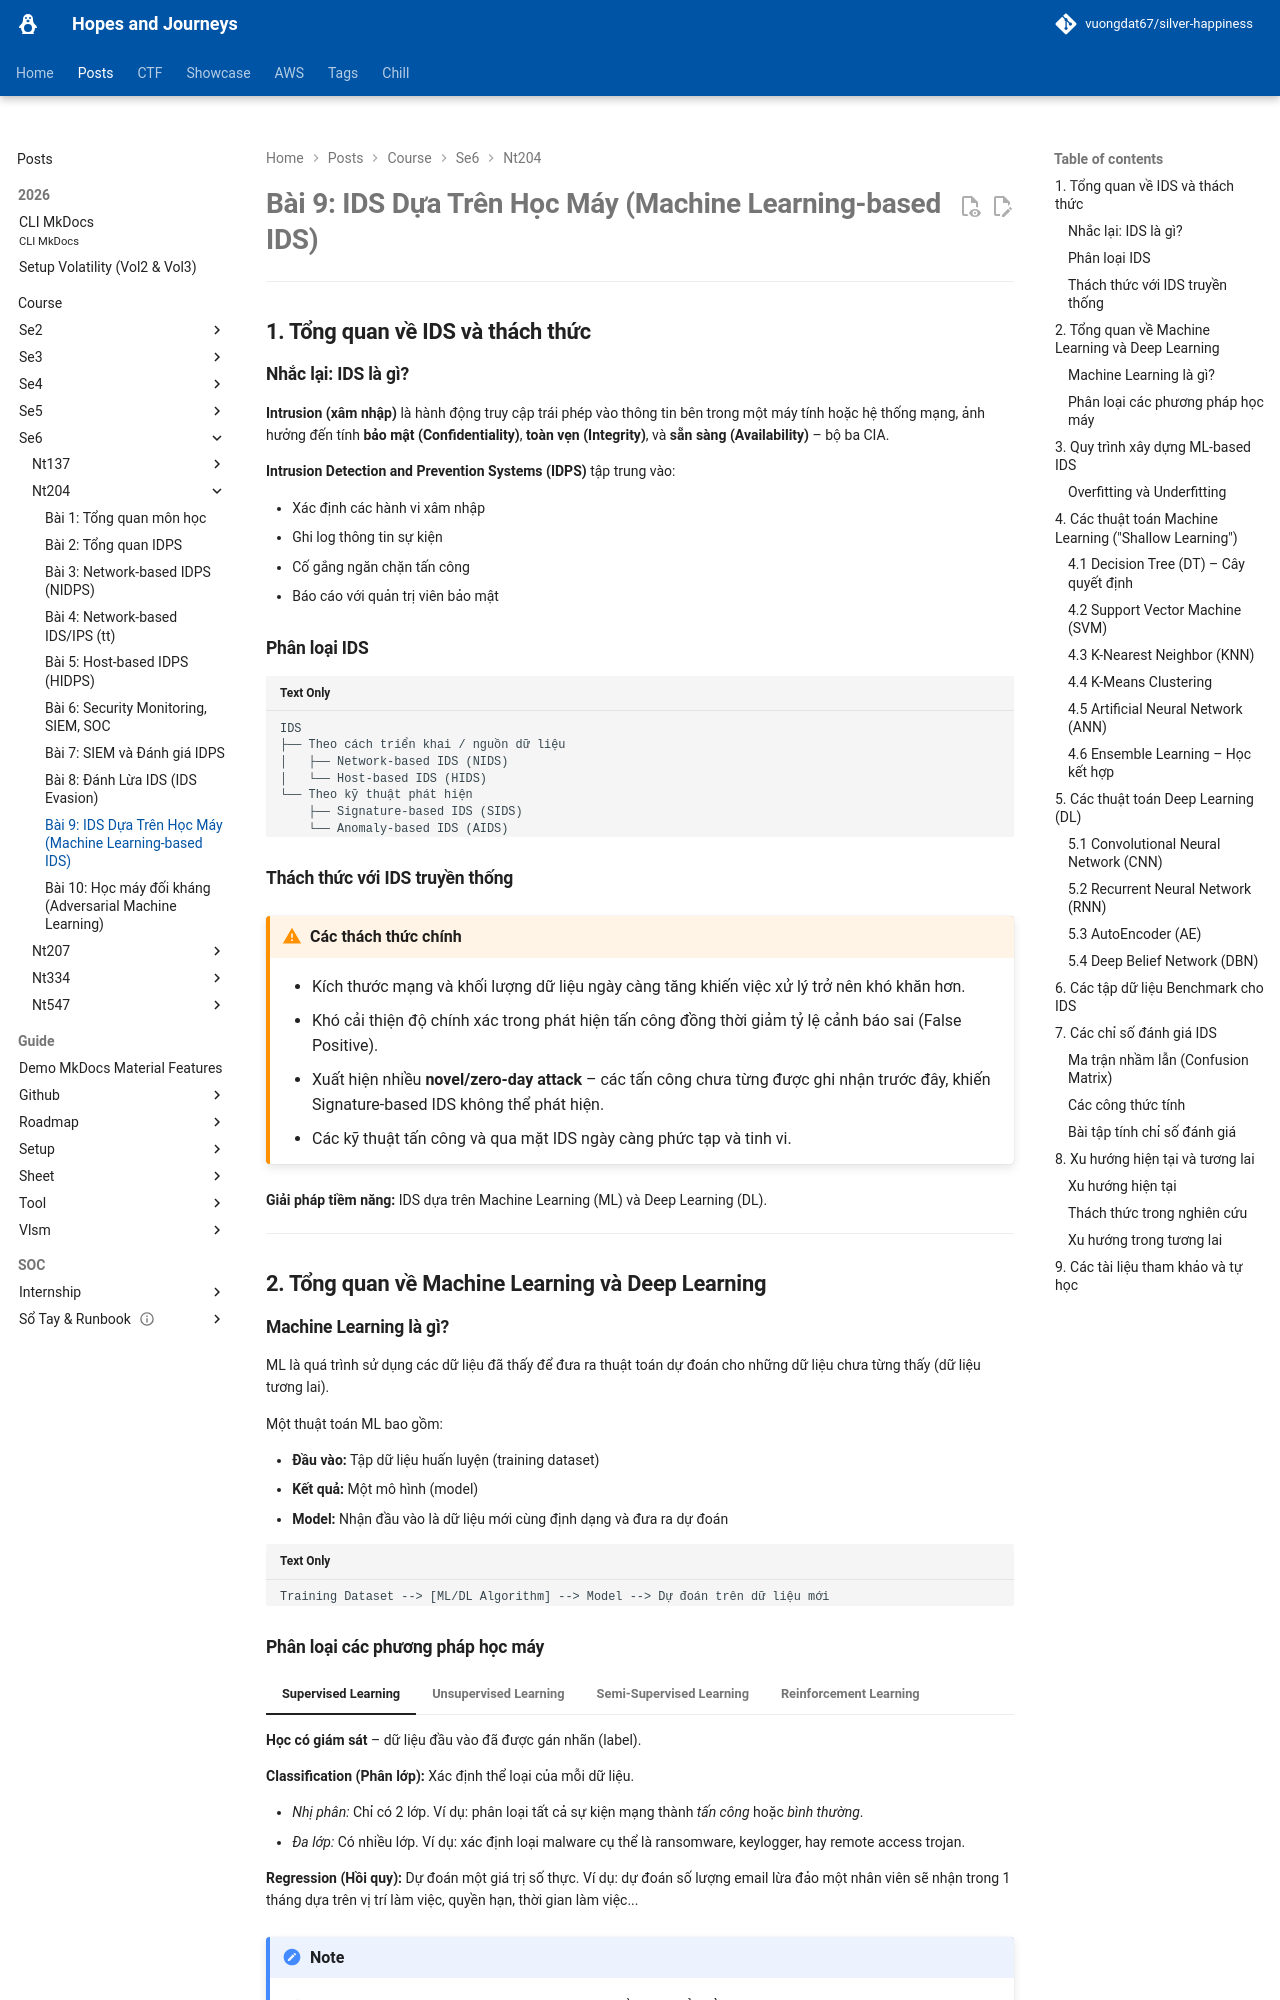

repository: vuongdat67/silver-happiness · page: posts/course/se6/nt204/L9/index.html · generator: mkdocs

# Bài 9: IDS Dựa Trên Học Máy (Machine Learning-based IDS)

---

## 1. Tổng quan về IDS và thách thức

### Nhắc lại: IDS là gì?

**Intrusion (xâm nhập)** là hành động truy cập trái phép vào thông tin bên trong một máy tính hoặc hệ thống mạng, ảnh hưởng đến tính **bảo mật (Confidentiality)**, **toàn vẹn (Integrity)**, và **sẵn sàng (Availability)** – bộ ba CIA.

**Intrusion Detection and Prevention Systems (IDPS)** tập trung vào:

- Xác định các hành vi xâm nhập
- Ghi log thông tin sự kiện
- Cố gắng ngăn chặn tấn công
- Báo cáo với quản trị viên bảo mật

### Phân loại IDS

```
IDS
├── Theo cách triển khai / nguồn dữ liệu
│   ├── Network-based IDS (NIDS)
│   └── Host-based IDS (HIDS)
└── Theo kỹ thuật phát hiện
    ├── Signature-based IDS (SIDS)
    └── Anomaly-based IDS (AIDS)
```

### Thách thức với IDS truyền thống

!!! warning "Các thách thức chính"
    - Kích thước mạng và khối lượng dữ liệu ngày càng tăng khiến việc xử lý trở nên khó khăn hơn.
    - Khó cải thiện độ chính xác trong phát hiện tấn công đồng thời giảm tỷ lệ cảnh báo sai (False Positive).
    - Xuất hiện nhiều **novel/zero-day attack** – các tấn công chưa từng được ghi nhận trước đây, khiến Signature-based IDS không thể phát hiện.
    - Các kỹ thuật tấn công và qua mặt IDS ngày càng phức tạp và tinh vi.

**Giải pháp tiềm năng:** IDS dựa trên Machine Learning (ML) và Deep Learning (DL).

---

## 2. Tổng quan về Machine Learning và Deep Learning

### Machine Learning là gì?

ML là quá trình sử dụng các dữ liệu đã thấy để đưa ra thuật toán dự đoán cho những dữ liệu chưa từng thấy (dữ liệu tương lai).

Một thuật toán ML bao gồm:

- **Đầu vào:** Tập dữ liệu huấn luyện (training dataset)
- **Kết quả:** Một mô hình (model)
- **Model:** Nhận đầu vào là dữ liệu mới cùng định dạng và đưa ra dự đoán

```
Training Dataset --> [ML/DL Algorithm] --> Model --> Dự đoán trên dữ liệu mới
```
